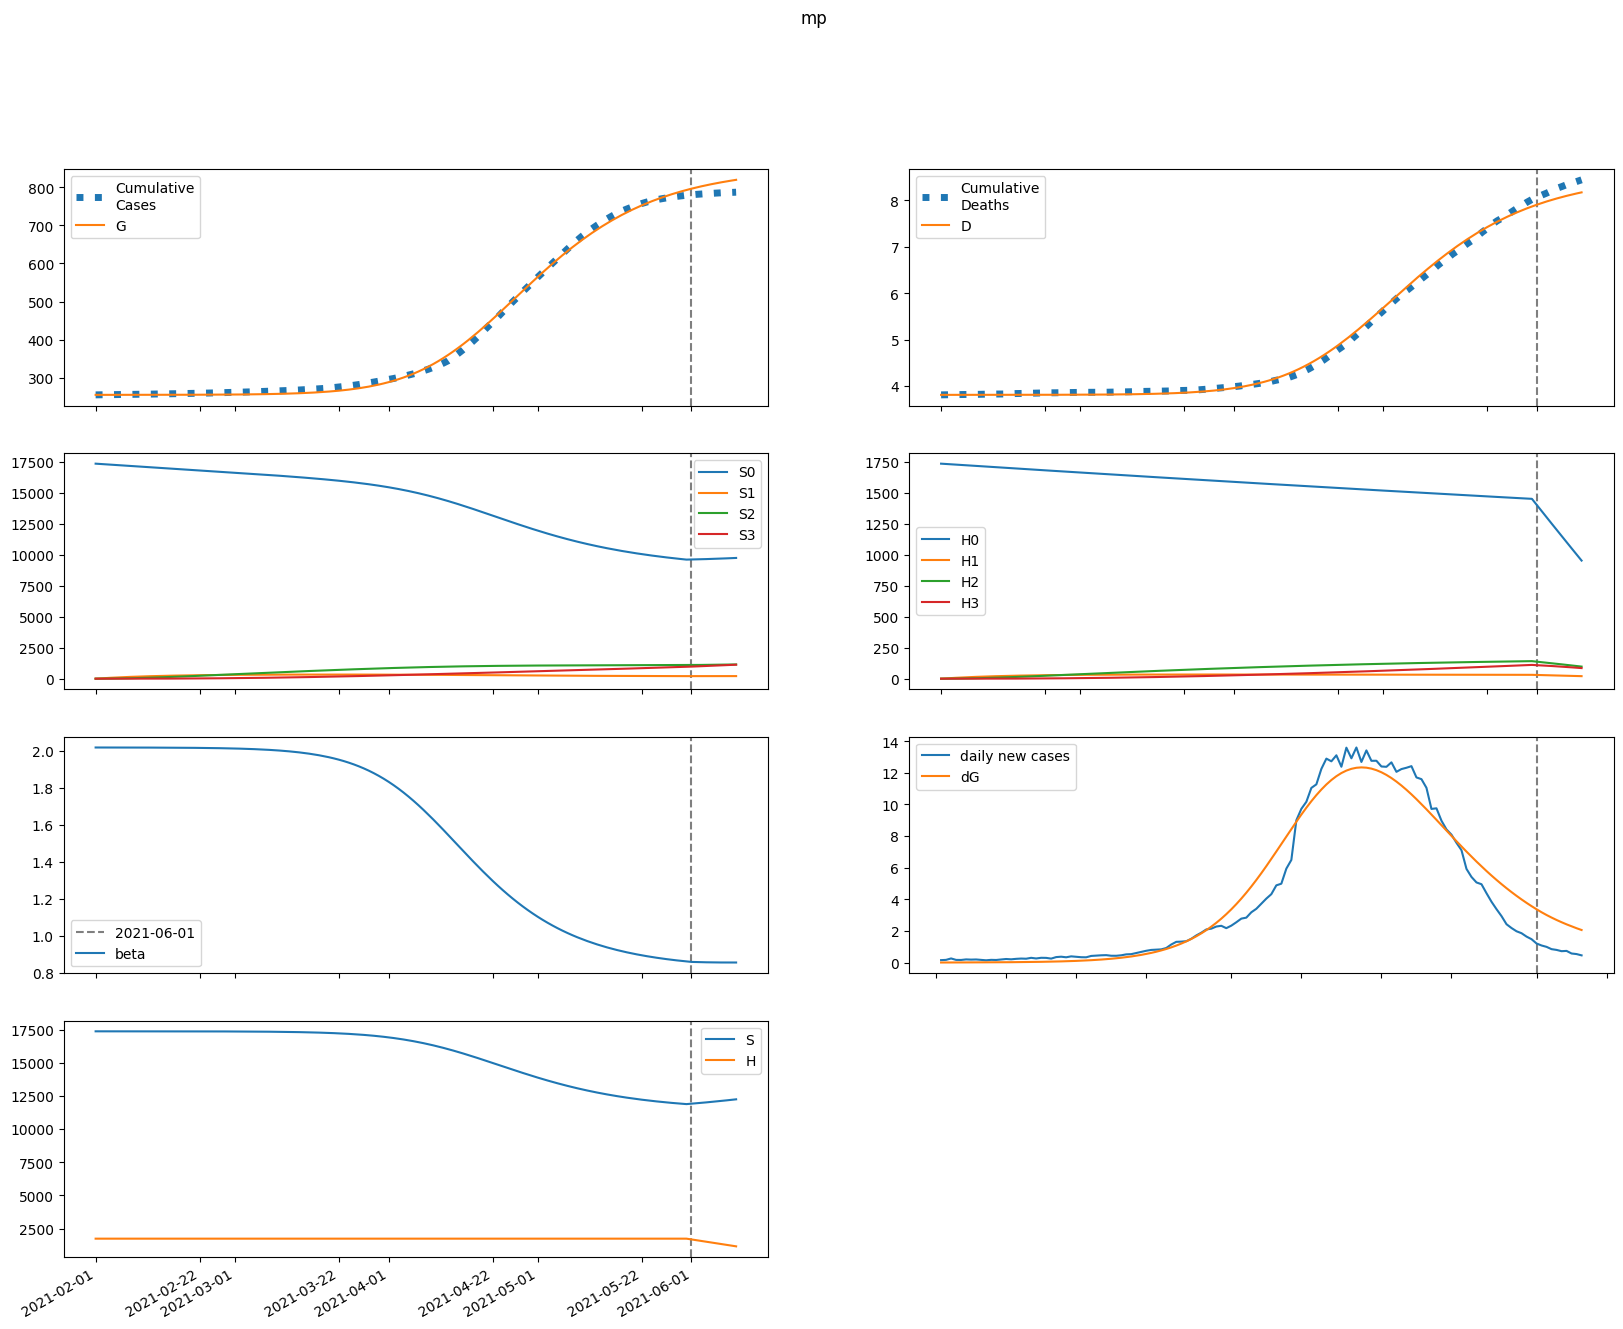

The table this chart was drawn from, first rows:
series, 2021-02-01, 2021-02-02, 2021-02-03, 2021-02-04, 2021-02-05, 2021-02-06, 2021-02-07, 2021-02-08, 2021-02-09, 2021-02-10, 2021-02-11, 2021-02-12, 2021-02-13, 2021-02-14, 2021-02-15, 2021-02-16, 2021-02-17, 2021-02-18, 2021-02-19, 2021-02-20, 2021-02-21, 2021-02-22, 2021-02-23
S, 17368842, 17368755, 17368681, 17368607, 17368527, 17368438, 17368337, 17368223, 17368094, 17367948, 17367783, 17367597, 17367386, 17367148, 17366879, 17366574, 17366230, 17365841, 17365402, 17364905, 17364345, 17363712, 17362997
E, 26.61, 106.1, 147.8, 177.3, 204.4, 232.6, 263.7, 298.5, 337.8, 382.2, 432.4, 489.1, 553.1, 625.5, 707.2, 799.6, 903.8, 1022, 1154, 1304, 1474, 1665, 1880
I, 18.13, 14.63, 14.35, 15.38, 17.06, 19.15, 21.59, 24.39, 27.57, 31.17, 35.26, 39.88, 45.1, 51.01, 57.69, 65.25, 73.78, 83.42, 94.31, 106.6, 120.5, 136.2, 153.8
A, 163.2, 137.7, 138.8, 150.9, 168.6, 190.1, 214.9, 243.1, 275.1, 311.3, 352.2, 398.5, 450.9, 510, 576.9, 652.5, 737.9, 834.3, 943.3, 1066, 1205, 1362, 1539
IH, 0.0, 0.801, 1.031, 1.128, 1.221, 1.339, 1.488, 1.668, 1.877, 2.118, 2.393, 2.705, 3.059, 3.46, 3.913, 4.425, 5.005, 5.66, 6.399, 7.235, 8.179, 9.245, 10.45
IN, 3.493, 6.514, 8.454, 10.08, 11.68, 13.39, 15.27, 17.37, 19.72, 22.37, 25.35, 28.72, 32.52, 36.82, 41.67, 47.16, 53.36, 60.37, 68.28, 77.23, 87.33, 98.75, 111.6
D, 3810, 3810, 3810, 3810, 3810, 3810, 3810, 3810, 3810, 3810, 3810, 3810, 3810, 3810, 3811, 3811, 3811, 3811, 3811, 3811, 3811, 3811, 3812
R, 0.0, 33.1, 61.93, 91.34, 123.5, 159.4, 199.9, 245.6, 297.4, 356.1, 422.4, 497.4, 582.4, 678.5, 787.2, 910.1, 1049, 1206, 1384, 1585, 1813, 2070, 2360
G, 255112, 255113, 255116, 255120, 255126, 255132, 255139, 255147, 255156, 255166, 255177, 255190, 255205, 255222, 255240, 255262, 255286, 255313, 255343, 255378, 255417, 255461, 255511
H, 1736884, 1736884, 1736884, 1736884, 1736884, 1736884, 1736884, 1736884, 1736884, 1736884, 1736884, 1736884, 1736884, 1736884, 1736884, 1736884, 1736884, 1736884, 1736884, 1736884, 1736884, 1736884, 1736884
S0, 17368842, 17342702, 17316614, 17290566, 17264550, 17238565, 17212607, 17186675, 17160767, 17134882, 17109017, 17083170, 17057337, 17031517, 17005705, 16979897, 16954089, 16928277, 16902454, 16876614, 16850751, 16824856, 16798920
E0, 26.61, 106.1, 147.7, 177, 203.8, 231.7, 262.4, 296.7, 335.4, 379, 428.3, 483.9, 546.7, 617.6, 697.6, 788, 889.9, 1005, 1135, 1281, 1446, 1632, 1842
I0, 18.13, 14.63, 14.35, 15.38, 17.05, 19.12, 21.55, 24.31, 27.46, 31.01, 35.04, 39.59, 44.73, 50.53, 57.09, 64.5, 72.86, 82.3, 92.95, 105, 118.5, 133.8, 151.1
A0, 163.2, 137.7, 138.8, 150.9, 168.5, 189.9, 214.4, 242.4, 274, 309.8, 350.1, 395.7, 447.2, 505.4, 571.1, 645.2, 728.9, 823.4, 930.1, 1050, 1186, 1339, 1512
IH0, 0.0, 0.801, 1.031, 1.128, 1.221, 1.339, 1.487, 1.665, 1.873, 2.111, 2.383, 2.691, 3.039, 3.433, 3.879, 4.383, 4.951, 5.593, 6.318, 7.137, 8.06, 9.103, 10.28
IN0, 3.493, 6.514, 8.454, 10.08, 11.68, 13.39, 15.26, 17.35, 19.69, 22.32, 25.28, 28.62, 32.38, 36.62, 41.41, 46.82, 52.92, 59.81, 67.58, 76.36, 86.27, 97.46, 110.1
D0, 3810, 3810, 3810, 3810, 3810, 3810, 3810, 3810, 3810, 3810, 3810, 3810, 3810, 3810, 3811, 3811, 3811, 3811, 3811, 3811, 3811, 3811, 3812
R0, 0.0, 33.1, 61.93, 91.34, 123.5, 159.3, 199.8, 245.5, 297.1, 355.5, 421.6, 496.2, 580.5, 675.9, 783.6, 905.4, 1043, 1198, 1374, 1572, 1796, 2049, 2335
G0, 255112, 255113, 255116, 255120, 255126, 255132, 255139, 255147, 255156, 255166, 255177, 255190, 255204, 255221, 255239, 255260, 255284, 255311, 255341, 255375, 255413, 255457, 255506
H0, 1736884, 1734279, 1731677, 1729080, 1726486, 1723897, 1721311, 1718729, 1716151, 1713576, 1711006, 1708440, 1705877, 1703318, 1700763, 1698212, 1695665, 1693121, 1690582, 1688046, 1685514, 1682985, 1680461
S1, 0.0, 26053, 50206, 72595, 93345, 112573, 130390, 146894, 162180, 176336, 189441, 201571, 212795, 223178, 232781, 241658, 249861, 257439, 264437, 270894, 276850, 282341, 287399
E1, 0.0, 0.0, 0.1102, 0.2908, 0.5389, 0.8587, 1.255, 1.735, 2.306, 2.977, 3.761, 4.671, 5.724, 6.937, 8.333, 9.934, 11.77, 13.87, 16.27, 19, 22.12, 25.67, 29.7
I1, 0.0, 0.0, 0.0, 0.003307, 0.01125, 0.02475, 0.04465, 0.07173, 0.1068, 0.1507, 0.2043, 0.2687, 0.3452, 0.4352, 0.5402, 0.6622, 0.8034, 0.9662, 1.153, 1.368, 1.614, 1.895, 2.216
A1, 0.0, 0.0, 0.0, 0.02977, 0.1023, 0.2274, 0.4137, 0.6699, 1.004, 1.426, 1.945, 2.571, 3.318, 4.2, 5.233, 6.436, 7.831, 9.443, 11.3, 13.43, 15.87, 18.67, 21.87
IH1, 0.0, 0.0, 0.0, 0.0, 0.0001461, 0.000567, 0.001365, 0.002627, 0.004429, 0.006842, 0.009938, 0.01379, 0.01849, 0.02412, 0.03079, 0.03863, 0.04778, 0.05841, 0.0707, 0.08486, 0.1011, 0.1198, 0.1412
IN1, 0.0, 0.0, 0.0, 0.0, 0.0006373, 0.002718, 0.00712, 0.01476, 0.02659, 0.04357, 0.06672, 0.09707, 0.1357, 0.1839, 0.2429, 0.3142, 0.3993, 0.5002, 0.6188, 0.7574, 0.9187, 1.106, 1.321
D1, 0.0, 0.0, 0.0, 0.0, 0.0, 3.243946605827117e-06, 1.5830592664866683e-05, 4.614164615236301e-05, 0.0001045, 0.0002028, 0.0003547, 0.0005753, 0.0008815, 0.001292, 0.001827, 0.002511, 0.003368, 0.004429, 0.005726, 0.007295, 0.009179, 0.01142, 0.01408
R1, 0.0, 0.0, 0.0, 0.0, 0.005953, 0.02658, 0.0727, 0.1571, 0.2944, 0.5011, 0.7956, 1.198, 1.733, 2.424, 3.301, 4.396, 5.744, 7.388, 9.374, 11.75, 14.58, 17.93, 21.88
G1, 0.0, 0.0, 0.0, 0.003307, 0.01203, 0.0282, 0.05396, 0.09162, 0.1437, 0.2128, 0.3022, 0.415, 0.5551, 0.7268, 0.935, 1.185, 1.483, 1.836, 2.252, 2.74, 3.31, 3.974, 4.744
H1, 0.0, 2605, 5021, 7260, 9335, 11258, 13039, 14690, 16219, 17634, 18945, 20159, 21281, 22320, 23281, 24169, 24990, 25748, 26449, 27096, 27692, 28242, 28750
S2, 0.0, 0.0, 1861, 5425, 10546, 17087, 24925, 33942, 44030, 55090, 67029, 79762, 93210, 107299, 121962, 137137, 152764, 168791, 185168, 201850, 218793, 235960, 253314
E2, 0.0, 0.0, 0.0, 0.002771, 0.01071, 0.02654, 0.05333, 0.09462, 0.1545, 0.2377, 0.3497, 0.4973, 0.6879, 0.9308, 1.237, 1.618, 2.089, 2.667, 3.372, 4.227, 5.258, 6.498, 7.981
I2, 0.0, 0.0, 0.0, 0.0, 8.3129752884741e-05, 0.0003848, 0.00109, 0.002432, 0.004694, 0.008217, 0.0134, 0.02072, 0.03073, 0.04409, 0.06157, 0.08409, 0.1127, 0.1487, 0.1935, 0.2488, 0.3167, 0.3994, 0.4997
A2, 0.0, 0.0, 0.0, 0.0, 0.0007482, 0.003491, 0.009957, 0.02237, 0.04344, 0.07646, 0.1253, 0.1947, 0.29, 0.4178, 0.5855, 0.8023, 1.079, 1.427, 1.862, 2.4, 3.061, 3.868, 4.849
IH2, 0.0, 0.0, 0.0, 0.0, 0.0, 3.672907559494902e-06, 1.876254600110835e-05, 5.7143667812984645e-05, 0.0001348, 0.0002721, 0.0004935, 0.0008287, 0.001313, 0.001987, 0.002901, 0.004111, 0.005687, 0.007706, 0.01026, 0.01347, 0.01745, 0.02236, 0.02837
IN2, 0.0, 0.0, 0.0, 0.0, 0.0, 1.601728205559598e-05, 8.799490108962526e-05, 0.0002861, 0.0007159, 0.001524, 0.002901, 0.005091, 0.008395, 0.01318, 0.0199, 0.02907, 0.04135, 0.05747, 0.07835, 0.105, 0.1388, 0.1811, 0.2335
D2, 0.0, 0.0, 0.0, 0.0, 0.0, 0.0, 8.15328755689403e-08, 4.980324208706626e-07, 1.766533596541322e-06, 4.759619839571958e-06, 1.0798999740289301e-05, 2.1754178197894885e-05, 4.0150755072708e-05, 6.929312365966287e-05, 0.0001134, 0.0001778, 0.0002691, 0.0003953, 0.0005664, 0.0007942, 0.001093, 0.001481, 0.001977
R2, 0.0, 0.0, 0.0, 0.0, 0.0, 0.0001496, 0.0008518, 0.002864, 0.007405, 0.01626, 0.03189, 0.0576, 0.09764, 0.1574, 0.2438, 0.365, 0.5314, 0.7556, 1.053, 1.441, 1.941, 2.581, 3.39
G2, 0.0, 0.0, 0.0, 0.0, 8.3129752884741e-05, 0.0004045, 0.001201, 0.0028, 0.005639, 0.01027, 0.0174, 0.0279, 0.04281, 0.06345, 0.09138, 0.1285, 0.177, 0.2397, 0.3197, 0.4208, 0.5476, 0.7054, 0.9003
H2, 0.0, 0.0, 186.1, 542.5, 1055, 1709, 2493, 3394, 4403, 5509, 6703, 7977, 9322, 10731, 12197, 13715, 15278, 16881, 18519, 20188, 21883, 23601, 25337
S3, 0.0, 0.0, 0.0, 22.15, 86.74, 212.3, 415.7, 712.4, 1116, 1641, 2296, 3094, 4044, 5154, 6431, 7883, 9515, 11334, 13343, 15548, 17950, 20555, 23364
E3, 0.0, 0.0, 0.0, 0.0, 2.0470413575395954e-05, 0.0001038, 0.0003194, 0.0007696, 0.001597, 0.002995, 0.005217, 0.008594, 0.01355, 0.02062, 0.03049, 0.04401, 0.06222, 0.08643, 0.1182, 0.1596, 0.2129, 0.2811, 0.3677
I3, 0.0, 0.0, 0.0, 0.0, 0.0, 6.141124072618784e-07, 3.5827247850857274e-06, 1.2315837405480448e-05, 3.248651981973783e-05, 7.270787460176668e-05, 0.0001453, 0.0002674, 0.0004619, 0.000759, 0.001198, 0.001829, 0.002716, 0.003939, 0.005599, 0.00782, 0.01076, 0.0146, 0.01957
A3, 0.0, 0.0, 0.0, 0.0, 0.0, 5.527011665356908e-06, 3.244825379179378e-05, 0.0001122, 0.0002975, 0.0006693, 0.001344, 0.002484, 0.004308, 0.007105, 0.01125, 0.01723, 0.02567, 0.03733, 0.0532, 0.07449, 0.1027, 0.1396, 0.1876
IH3, 0.0, 0.0, 0.0, 0.0, 0.0, 0.0, 2.7133222760076208e-08, 1.713056406524505e-07, 6.262917754132828e-07, 1.7356612506664538e-06, 4.044711335393401e-06, 8.36073918725069e-06, 1.582454289959487e-05, 2.7996324062823655e-05, 4.6959424267719625e-05, 7.544567764409562e-05, 0.000117, 0.0001761, 0.0002585, 0.0003713, 0.0005236, 0.0007263, 0.0009932
IN3, 0.0, 0.0, 0.0, 0.0, 0.0, 0.0, 1.1832600602810251e-07, 7.926523710907698e-07, 3.058554644777156e-06, 8.904775159171977e-06, 2.1710927228203706e-05, 4.678030982378812e-05, 9.198651168942668e-05, 0.0001686, 0.000292, 0.0004834, 0.0007705, 0.00119, 0.001788, 0.002625, 0.003777, 0.00534, 0.007431
D3, 0.0, 0.0, 0.0, 0.0, 0.0, 0.0, 0.0, 6.023156421028632e-10, 4.4050363088583835e-09, 1.8307746509831728e-08, 5.683674580756526e-08, 1.4662309100658882e-07, 3.322185890626895e-07, 6.834990028135483e-07, 1.3049741609075997e-06, 2.3474008579017345e-06, 4.0221783871288395e-06, 6.619101064558676e-06, 1.0528150124435456e-05, 1.6266131875787745e-05, 2.4509113075737174e-05, 3.613177136547868e-05, 5.225497187067884e-05
R3, 0.0, 0.0, 0.0, 0.0, 0.0, 0.0, 1.1054023330713817e-06, 7.624559475822066e-06, 3.025582569827919e-05, 9.049025470444091e-05, 0.0002264, 0.0005002, 0.001007, 0.001889, 0.003347, 0.00566, 0.00921, 0.01451, 0.02222, 0.03323, 0.04867, 0.06998, 0.09899
G3, 0.0, 0.0, 0.0, 0.0, 0.0, 6.141124072618784e-07, 3.728184013873906e-06, 1.3309904117257699e-05, 3.639772709030834e-05, 8.431386879263441e-05, 0.0001742, 0.0003307, 0.0005885, 0.000995, 0.001614, 0.002529, 0.003849, 0.005715, 0.008308, 0.01186, 0.01664, 0.02303, 0.03147
H3, 0.0, 0.0, 0.0, 2.215, 8.674, 21.23, 41.57, 71.24, 111.7, 164.1, 229.7, 309.5, 404.4, 515.4, 643.1, 788.3, 951.6, 1133, 1334, 1555, 1795, 2056, 2337
beta, 2.017, 2.017, 2.017, 2.017, 2.017, 2.017, 2.017, 2.017, 2.017, 2.017, 2.017, 2.017, 2.017, 2.017, 2.017, 2.016, 2.016, 2.016, 2.016, 2.016, 2.015, 2.015, 2.015
